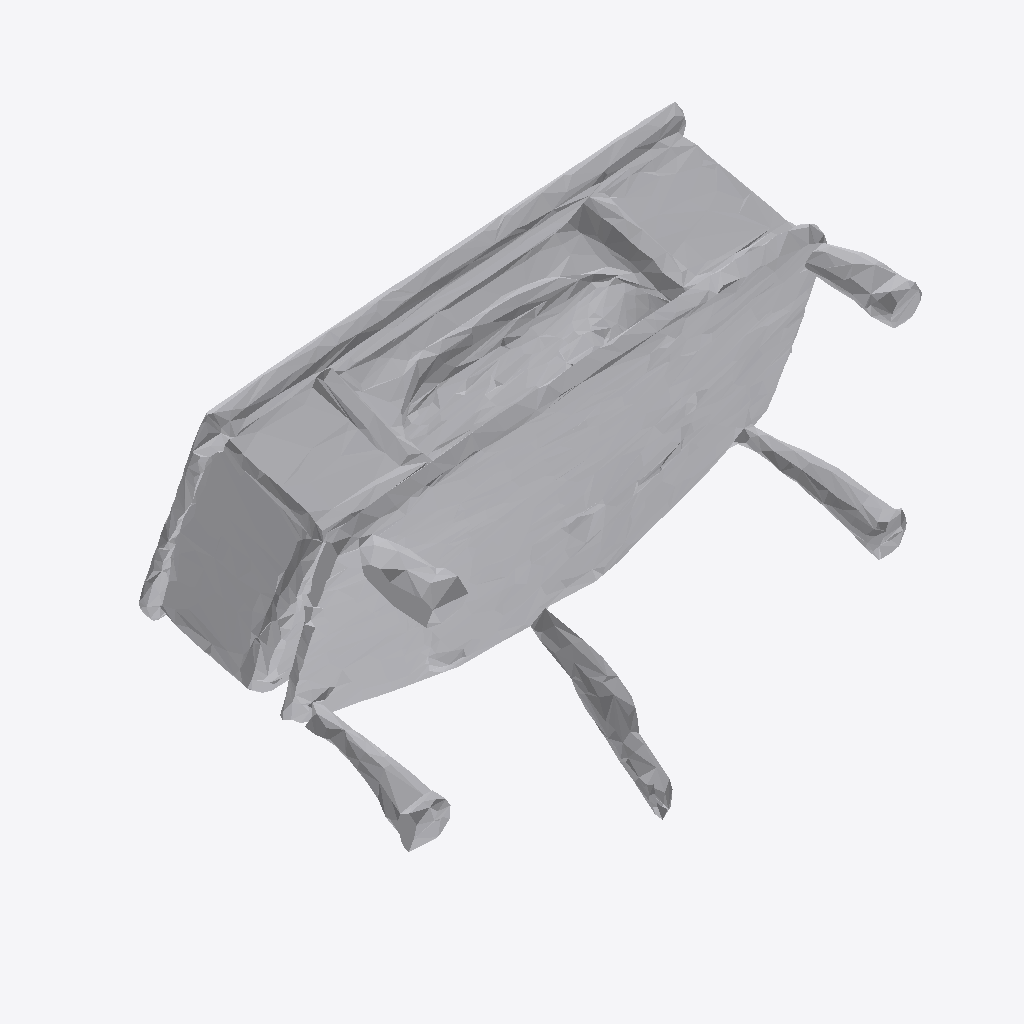
Isometric view of an IFC building model (IFC-SPF (STEP), schema IFC4, length unit metre), seen from the south-west, elements coloured by IFC class: 1 other element (light grey).
Extent 1.9 m × 1.3 m × 1.5 m (x, y, z). Storeys (1): Ground Floor at 0.00 m. Elements (1): 1 IfcFurniture.

HEADER;
FILE_DESCRIPTION(('ViewDefinition [CoordinationView]'),'2;1');
FILE_NAME('','2026-07-12T13:16:54',(''),(''),'IfcOpenShell 0.8.0','IfcOpenShell 0.8.0','');
FILE_SCHEMA(('IFC4'));
ENDSEC;
DATA;
#17=IFCPROJECT('2v7ySS7454H8xv2taPTVI8',#5,'Office Project',$,$,$,$,(#15),#10);
#20=IFCSITE('2s4VfwQ251JxJdMn3y3$Cs',#5,'Site',$,$,#19,$,$,.ELEMENT.,$,$,$,$,$);
#22=IFCBUILDING('2NWQVqNij8MeYDRCeitl9v',#5,'Building',$,$,#21,$,$,.ELEMENT.,$,$,$);
#24=IFCBUILDINGSTOREY('093D9MbDT9Xg_TuN62W9S$',#5,'Ground Floor',$,$,#23,$,$,.ELEMENT.,0.0);
#35=IFCFURNITURE('0IVE$7inb9UfTpxi4fixFS',#5,'list07_desk',$,$,#34,#31,$,$);
ENDSEC;
